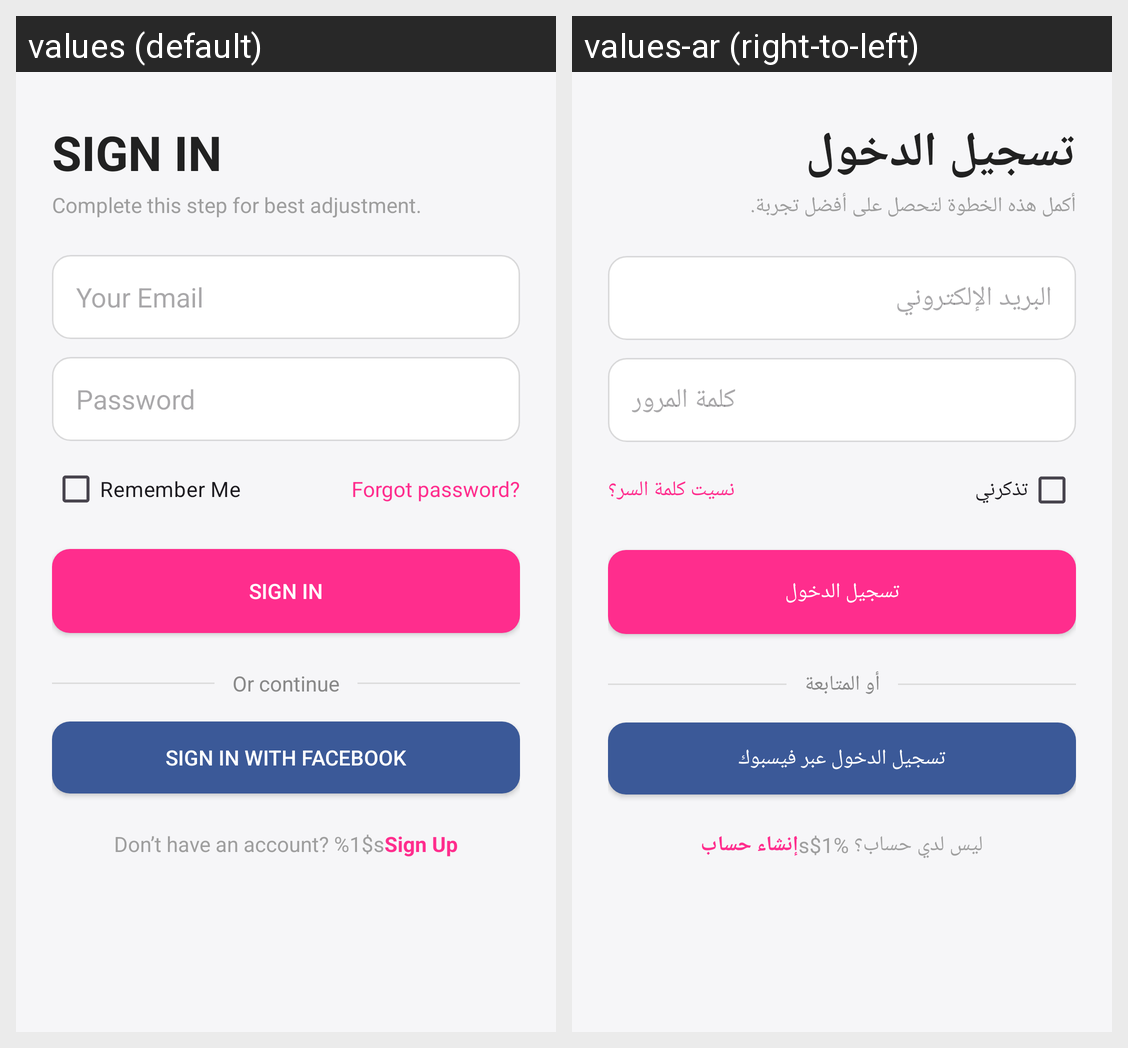

For this localized Android screen grid, give each drawn string resource with its value in every locale shown.
Android screen res/layout/fragment_login.xml rendered under 2 locales, left to right: values (default), values-ar (right-to-left). Device: Nexus 5 (rendered at 1080×1920; each locale shown at half size, 540×960, under a caption strip naming it); theme Theme.Leyan_Final_Project.
Strings drawn on this screen, with the default value and each locale's value (text and hints the layout hard-codes, and strings that could not be matched under every locale, appear in the picture but are not listed):

login_header
  values: SIGN IN
  values-ar: تسجيل الدخول

login_sub
  values: Complete this step for best adjustment.
  values-ar: أكمل هذه الخطوة لتحصل على أفضل تجربة.

email_hint
  values: Your Email
  values-ar: البريد الإلكتروني

password_hint
  values: Password
  values-ar: كلمة المرور

remember_me
  values: Remember Me
  values-ar: تذكرني

forgot_password_q
  values: Forgot password?
  values-ar: نسيت كلمة السر؟

sign_in
  values: SIGN IN
  values-ar: تسجيل الدخول

or_continue
  values: Or continue
  values-ar: أو المتابعة

sign_in_with_facebook
  values: SIGN IN WITH FACEBOOK
  values-ar: تسجيل الدخول عبر فيسبوك

no_account_q
  values: Don’t have an account? %1$s
  values-ar: ليس لدي حساب؟ %1$s

sign_up_link
  values: Sign Up
  values-ar: إنشاء حساب
